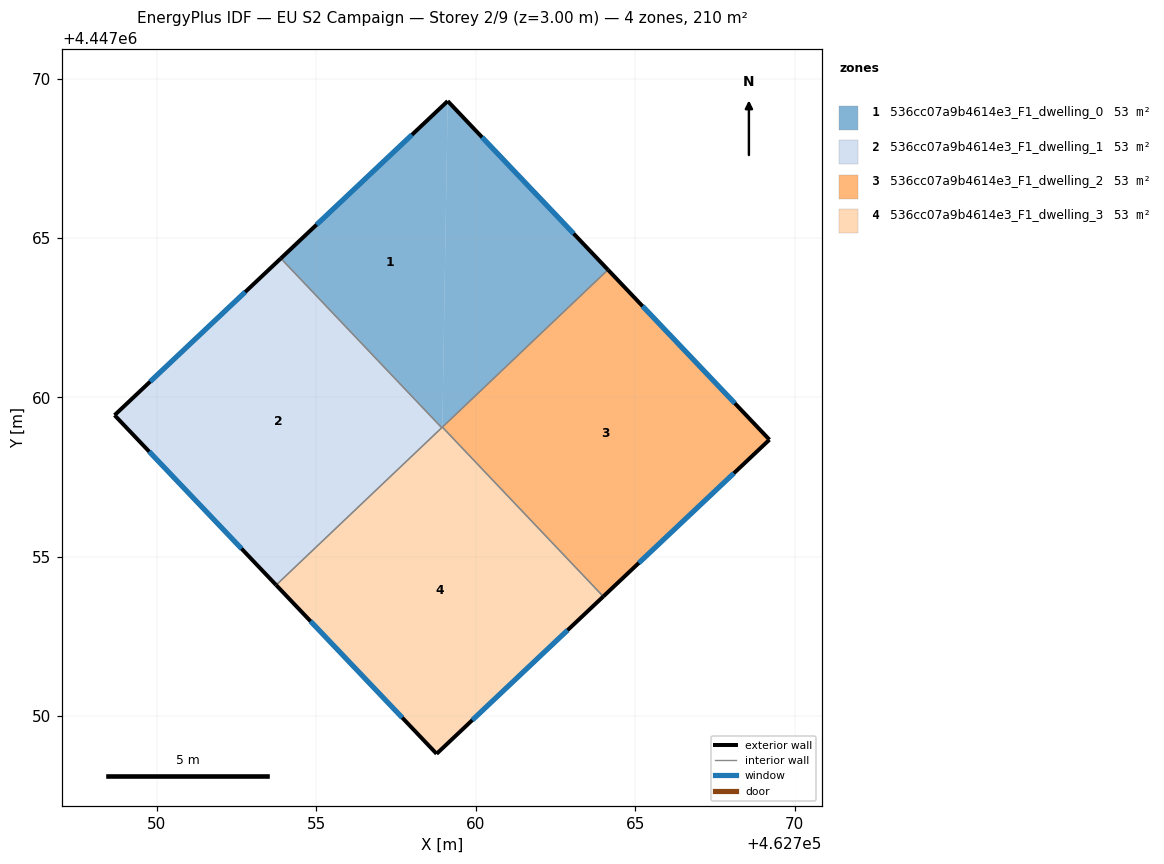
=== STOREY PLAN SPEC (per zone: floor XY polygon, exterior-wall plan segments, windows/doors) ===
zone 1: 536cc07a9b4614e3_F1_dwelling_0  (52.6 m²)
  floor: (462759.12, 4447069.29) (462758.95, 4447059.07) (462758.93, 4447059.05) (462753.89, 4447064.36)
  floor: (462759.12, 4447069.29) (462764.15, 4447064.00) (462758.95, 4447059.07)
  exterior wall: (462759.12, 4447069.29) – (462753.89, 4447064.36)  [7.2 m]
    window: (462758.00, 4447068.24) – (462755.01, 4447065.42)  [7.0 m²]
  exterior wall: (462764.15, 4447064.00) – (462759.12, 4447069.29)  [7.3 m]
    window: (462763.07, 4447065.14) – (462760.20, 4447068.16)  [7.2 m²]
  interior walls: 3
zone 2: 536cc07a9b4614e3_F1_dwelling_1  (52.6 m²)
  floor: (462753.89, 4447064.36) (462758.93, 4447059.05) (462753.74, 4447054.12) (462748.68, 4447059.45)
  exterior wall: (462748.68, 4447059.45) – (462753.74, 4447054.12)  [7.4 m]
    window: (462749.76, 4447058.30) – (462752.66, 4447055.26)  [7.2 m²]
  exterior wall: (462753.89, 4447064.36) – (462748.68, 4447059.45)  [7.2 m]
    window: (462752.77, 4447063.31) – (462749.79, 4447060.50)  [7.0 m²]
  interior walls: 2
zone 3: 536cc07a9b4614e3_F1_dwelling_2  (52.6 m²)
  floor: (462764.15, 4447064.00) (462769.21, 4447058.68) (462764.00, 4447053.76) (462758.95, 4447059.07)
  exterior wall: (462769.21, 4447058.68) – (462764.15, 4447064.00)  [7.3 m]
    window: (462768.13, 4447059.82) – (462765.23, 4447062.86)  [7.2 m²]
  exterior wall: (462764.00, 4447053.76) – (462769.21, 4447058.68)  [7.2 m]
    window: (462765.12, 4447054.81) – (462768.09, 4447057.62)  [7.0 m²]
  interior walls: 2
zone 4: 536cc07a9b4614e3_F1_dwelling_3  (52.6 m²)
  floor: (462758.95, 4447059.07) (462764.00, 4447053.76) (462758.77, 4447048.83) (462753.74, 4447054.12)
  exterior wall: (462758.77, 4447048.83) – (462764.00, 4447053.76)  [7.2 m]
    window: (462759.89, 4447049.88) – (462762.88, 4447052.70)  [7.0 m²]
  exterior wall: (462753.74, 4447054.12) – (462758.77, 4447048.83)  [7.3 m]
    window: (462754.82, 4447052.99) – (462757.70, 4447049.96)  [7.2 m²]
  interior walls: 3

=== DERIVED (storey summary) ===
Building: EU S2 Campaign
Storey: 2 of 9  (floor level z = 3.00 m)
Storey gross floor area: 210.2 m²
Zones on this storey: 4
  - 536cc07a9b4614e3_F1_dwelling_0: floor 52.6 m²; exterior wall 14.5 m (43.5 m²); 2 window(s) 14.2 m²; WWR 32.7%
  - 536cc07a9b4614e3_F1_dwelling_1: floor 52.6 m²; exterior wall 14.5 m (43.5 m²); 2 window(s) 14.2 m²; WWR 32.7%
  - 536cc07a9b4614e3_F1_dwelling_2: floor 52.6 m²; exterior wall 14.5 m (43.5 m²); 2 window(s) 14.2 m²; WWR 32.7%
  - 536cc07a9b4614e3_F1_dwelling_3: floor 52.6 m²; exterior wall 14.5 m (43.5 m²); 2 window(s) 14.2 m²; WWR 32.7%
Zone adjacency (shared interzone walls):
  - 536cc07a9b4614e3_F1_dwelling_0 ↔ 536cc07a9b4614e3_F1_dwelling_1
  - 536cc07a9b4614e3_F1_dwelling_0 ↔ 536cc07a9b4614e3_F1_dwelling_2
  - 536cc07a9b4614e3_F1_dwelling_0 ↔ 536cc07a9b4614e3_F1_dwelling_3
  - 536cc07a9b4614e3_F1_dwelling_1 ↔ 536cc07a9b4614e3_F1_dwelling_3
  - 536cc07a9b4614e3_F1_dwelling_2 ↔ 536cc07a9b4614e3_F1_dwelling_3